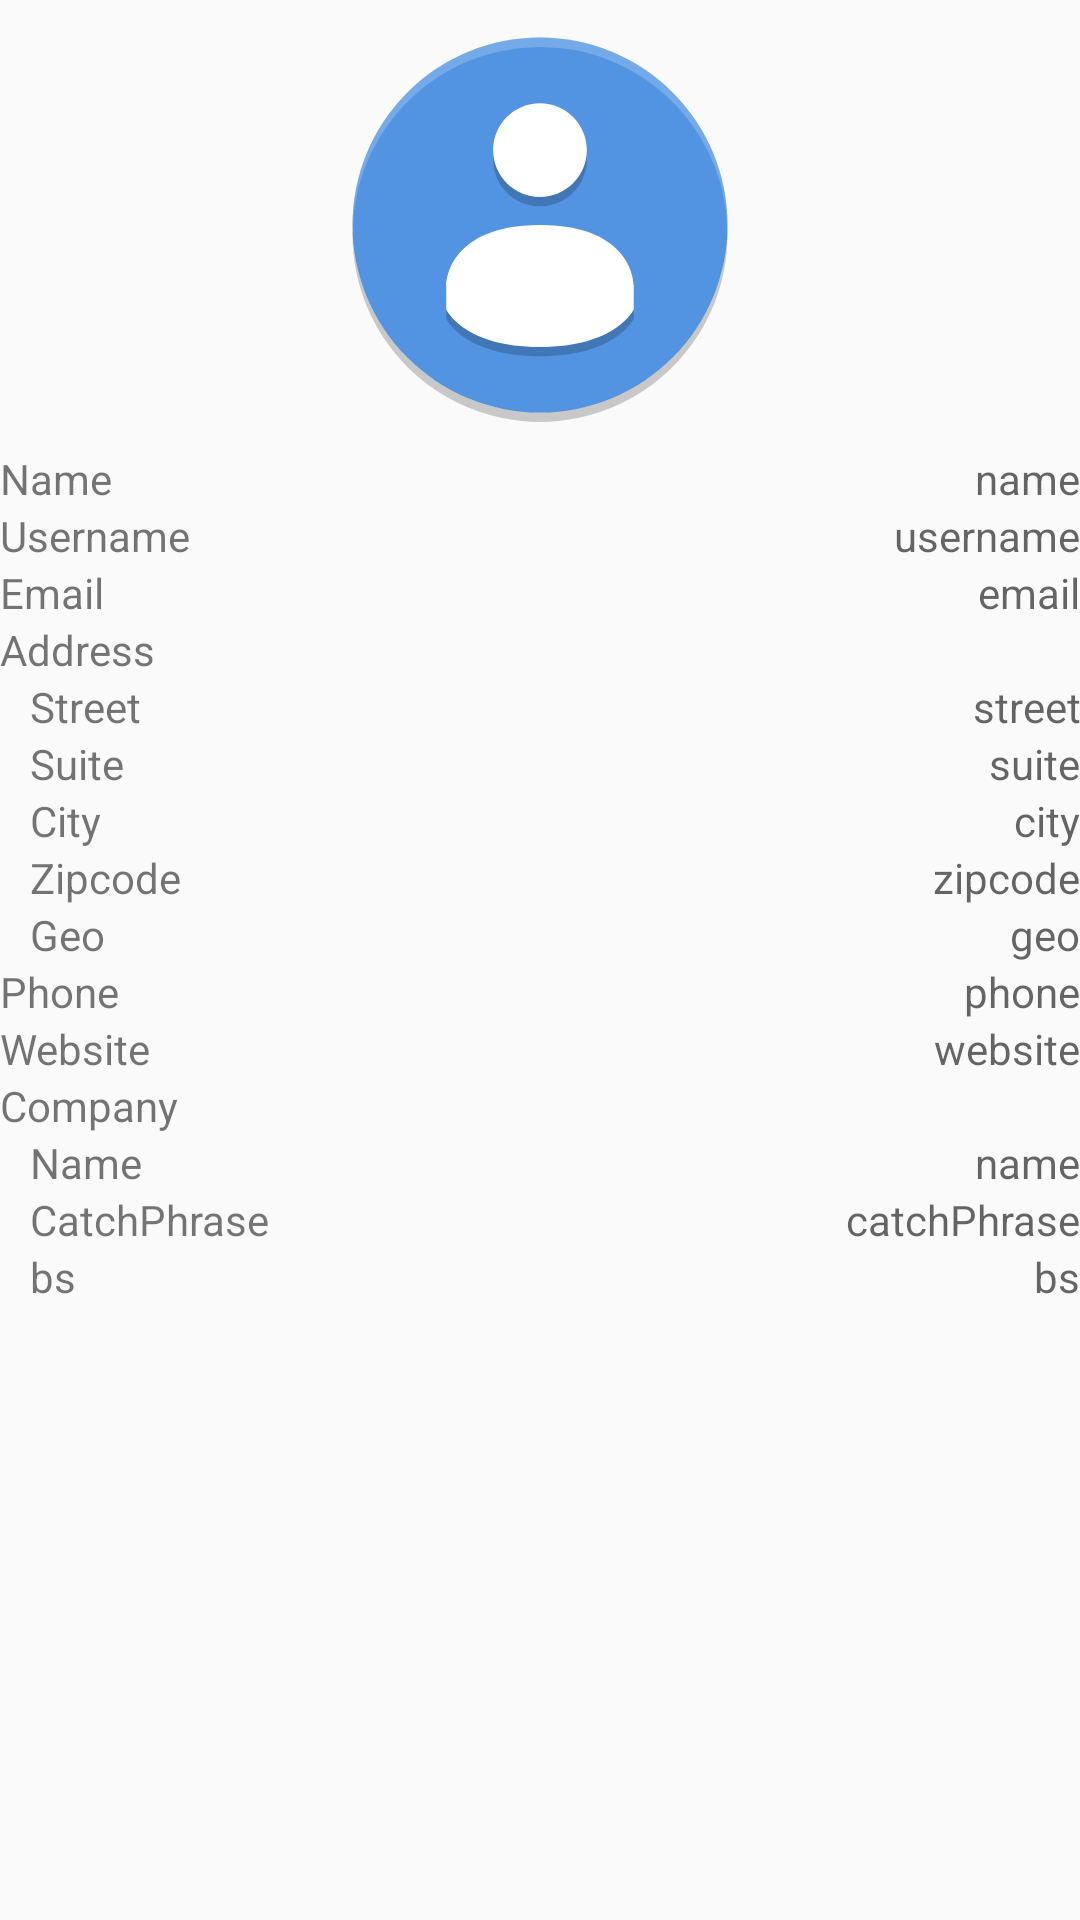

Here is an Android app screen rendered from its layout file. Give the layout XML and the strings, colors and styles it references.
<!-- AndroidManifest.xml: application theme AppTheme -->
<!-- res/layout/fragment_detail.xml -->
<?xml version="1.0" encoding="utf-8"?>
<LinearLayout xmlns:android="http://schemas.android.com/apk/res/android"
    android:layout_width="match_parent"
    android:layout_height="wrap_content"
    android:layout_marginLeft="10dp"
    android:layout_marginRight="10dp"
    android:orientation="vertical">

    <ImageView
        android:layout_gravity="center"
        android:id="@+id/user_avatar"
        android:layout_width="match_parent"
        android:layout_height="150dp"
        android:src="@drawable/ic_avatar_62" />

    <LinearLayout
        android:orientation="horizontal"
        android:layout_width="match_parent"
        android:layout_height="wrap_content">
        <TextView
            android:text="@string/user_name"
            android:layout_width="wrap_content"
            android:layout_height="wrap_content"/>

        <TextView
            android:id="@+id/user_name"
            android:hint="name"
            android:gravity="right"
            android:layout_width="match_parent"
            android:layout_height="wrap_content"/>
    </LinearLayout>

    <LinearLayout
        android:orientation="horizontal"
        android:layout_width="match_parent"
        android:layout_height="wrap_content">
        <TextView
            android:text="@string/user_username"
            android:layout_width="wrap_content"
            android:layout_height="wrap_content"/>

        <TextView
            android:id="@+id/user_username"
            android:hint="username"
            android:gravity="right"
            android:layout_width="match_parent"
            android:layout_height="wrap_content"/>
    </LinearLayout>

    <LinearLayout
        android:orientation="horizontal"
        android:layout_width="match_parent"
        android:layout_height="wrap_content">
        <TextView
            android:text="@string/user_email"
            android:layout_width="wrap_content"
            android:layout_height="wrap_content"/>

        <TextView
            android:id="@+id/user_email"
            android:hint="email"
            android:gravity="right"
            android:layout_width="match_parent"
            android:layout_height="wrap_content"/>
    </LinearLayout>


    <include layout="@layout/address_entry"/>

    <LinearLayout
        android:orientation="horizontal"
        android:layout_width="match_parent"
        android:layout_height="wrap_content">
        <TextView
            android:text="@string/user_phone"
            android:layout_width="wrap_content"
            android:layout_height="wrap_content"/>

        <TextView
            android:id="@+id/user_phone"
            android:hint="phone"
            android:gravity="right"
            android:layout_width="match_parent"
            android:layout_height="wrap_content"/>
    </LinearLayout>

    <LinearLayout
        android:orientation="horizontal"
        android:layout_width="match_parent"
        android:layout_height="wrap_content">
        <TextView
            android:text="@string/user_website"
            android:layout_width="wrap_content"
            android:layout_height="wrap_content"/>

        <TextView
            android:id="@+id/user_website"
            android:hint="website"
            android:gravity="right"
            android:layout_width="match_parent"
            android:layout_height="wrap_content"/>
    </LinearLayout>

    <include layout="@layout/company_entry" />

</LinearLayout>
<!-- res/layout/address_entry.xml (included above) -->
<?xml version="1.0" encoding="utf-8"?>
<LinearLayout
    xmlns:android="http://schemas.android.com/apk/res/android"
    android:orientation="vertical"
    android:layout_width="match_parent"
    android:layout_height="wrap_content">

    <TextView
        android:text="@string/user_address"
        android:layout_width="wrap_content"
        android:layout_height="wrap_content" />

    <LinearLayout
        android:layout_marginLeft="10dp"
        android:orientation="vertical"
        android:layout_width="match_parent"
        android:layout_height="wrap_content">

        <LinearLayout
            android:orientation="horizontal"
            android:layout_width="match_parent"
            android:layout_height="wrap_content">
            <TextView
                android:text="@string/user_street"
                android:layout_width="wrap_content"
                android:layout_height="wrap_content"/>

            <TextView
                android:id="@+id/user_address_street"
                android:hint="street"
                android:gravity="right"
                android:layout_width="match_parent"
                android:layout_height="wrap_content"/>
        </LinearLayout>

        <LinearLayout
            android:orientation="horizontal"
            android:layout_width="match_parent"
            android:layout_height="wrap_content">
            <TextView
                android:text="@string/user_suite"
                android:layout_width="wrap_content"
                android:layout_height="wrap_content"/>

            <TextView
                android:id="@+id/user_address_suite"
                android:hint="suite"
                android:gravity="right"
                android:layout_width="match_parent"
                android:layout_height="wrap_content"/>
        </LinearLayout>

        <LinearLayout
            android:orientation="horizontal"
            android:layout_width="match_parent"
            android:layout_height="wrap_content">
            <TextView
                android:text="@string/user_city"
                android:layout_width="wrap_content"
                android:layout_height="wrap_content"/>

            <TextView
                android:id="@+id/user_address_city"
                android:hint="city"
                android:gravity="right"
                android:layout_width="match_parent"
                android:layout_height="wrap_content"/>
        </LinearLayout>

        <LinearLayout
            android:orientation="horizontal"
            android:layout_width="match_parent"
            android:layout_height="wrap_content">
            <TextView
                android:text="@string/user_zipcode"
                android:layout_width="wrap_content"
                android:layout_height="wrap_content"/>

            <TextView
                android:id="@+id/user_address_zipcode"
                android:hint="zipcode"
                android:gravity="right"
                android:layout_width="match_parent"
                android:layout_height="wrap_content"/>
        </LinearLayout>

        <LinearLayout
            android:layout_width="match_parent"
            android:layout_height="wrap_content">
            <TextView
                android:text="@string/user_geo"
                android:layout_width="wrap_content"
                android:layout_height="wrap_content"/>

            <TextView
                android:id="@+id/user_address_geo"
                android:hint="geo"
                android:gravity="right"
                android:layout_width="match_parent"
                android:layout_height="wrap_content"/>
        </LinearLayout>

    </LinearLayout>
</LinearLayout>
<!-- res/layout/company_entry.xml (included above) -->
<?xml version="1.0" encoding="utf-8"?>
<LinearLayout
    xmlns:android="http://schemas.android.com/apk/res/android"
    android:orientation="vertical"
    android:layout_width="match_parent"
    android:layout_height="wrap_content">

    <TextView
        android:text="@string/user_company"
        android:layout_width="wrap_content"
        android:layout_height="wrap_content" />

    <LinearLayout
        android:layout_marginLeft="10dp"
        android:orientation="vertical"
        android:layout_width="match_parent"
        android:layout_height="wrap_content">

        <LinearLayout
            android:orientation="horizontal"
            android:layout_width="match_parent"
            android:layout_height="wrap_content">
            <TextView
                android:text="@string/user_company_name"
                android:layout_width="wrap_content"
                android:layout_height="wrap_content"/>

            <TextView
                android:id="@+id/user_company_name"
                android:hint="name"
                android:gravity="right"
                android:layout_width="match_parent"
                android:layout_height="wrap_content"/>
        </LinearLayout>

        <LinearLayout
            android:orientation="horizontal"
            android:layout_width="match_parent"
            android:layout_height="wrap_content">
            <TextView
                android:text="@string/user_company_catchPhrase"
                android:layout_width="wrap_content"
                android:layout_height="wrap_content"/>

            <TextView
                android:id="@+id/user_company_catchPhrase"
                android:hint="catchPhrase"
                android:gravity="right"
                android:layout_width="match_parent"
                android:layout_height="wrap_content"/>
        </LinearLayout>

        <LinearLayout
            android:orientation="horizontal"
            android:layout_width="match_parent"
            android:layout_height="wrap_content">
            <TextView
                android:text="@string/user_company_bs"
                android:layout_width="wrap_content"
                android:layout_height="wrap_content"/>

            <TextView
                android:id="@+id/user_company_bs"
                android:hint="bs"
                android:gravity="right"
                android:layout_width="match_parent"
                android:layout_height="wrap_content"/>
        </LinearLayout>
    </LinearLayout>
</LinearLayout>
<!-- resources referenced by this layout -->
<resources>
  <!-- drawable ic_avatar_62 (drawable) -->
  <vector android:height="62dp" android:viewportHeight="48"
      android:viewportWidth="48" android:width="62dp" xmlns:android="http://schemas.android.com/apk/res/android">
      <path android:fillColor="#5294E2" android:pathData="M24,24m-20,0a20,20 0,1 1,40 0a20,20 0,1 1,-40 0"/>
      <path android:fillAlpha="0.2" android:fillColor="#fff"
          android:pathData="m24,4a20,20 0,0 0,-20 20,20 20,0 0,0 0.0215,0.582 20,20 0,0 1,19.978 -19.582,20 20,0 0,1 19.979,19.418 20,20 0,0 0,0.021 -0.418,20 20,0 0,0 -20,-20z" android:strokeAlpha="0.2"/>
      <path android:fillAlpha="0.2" android:fillColor="#FF000000"
          android:pathData="m43.979,24.418a20,20 0,0 1,-19.979 19.582,20 20,0 0,1 -19.978,-19.418 20,20 0,0 0,-0.022 0.418,20 20,0 0,0 20,20 20,20 0,0 0,20 -20,20 20,0 0,0 -0.021,-0.582z" android:strokeAlpha="0.2"/>
      <path android:fillAlpha="0.2" android:fillColor="#FF000000"
          android:pathData="m24,12c-2.762,0 -5,2.239 -5,5 0,2.761 2.238,5 5,5 2.762,0 5,-2.239 5,-5 0,-2.761 -2.238,-5 -5,-5zM24,25c-9.999,0.006 -10,6.4 -10,6.4L14,34c0,0 1.8461,4 10,4 8.1539,0 10,-4 10,-4v-2.6c0,0 0,-6.404 -9.998,-6.4z" android:strokeAlpha="0.2"/>
      <path android:fillColor="#ffffff" android:pathData="m24,11c-2.762,0 -5,2.239 -5,5 0,2.761 2.238,5 5,5 2.762,0 5,-2.239 5,-5 0,-2.761 -2.238,-5 -5,-5zM24,24c-9.999,0.006 -10,6.4 -10,6.4L14,33c0,0 1.8461,4 10,4 8.1539,0 10,-4 10,-4v-2.6c0,0 0,-6.404 -9.998,-6.4z"/>
  </vector>
  <string name="user_address">Address</string>
  <string name="user_city">City</string>
  <string name="user_company">Company</string>
  <string name="user_company_bs">bs</string>
  <string name="user_company_catchPhrase">CatchPhrase</string>
  <string name="user_company_name">Name</string>
  <string name="user_email">Email</string>
  <string name="user_geo">Geo</string>
  <string name="user_name">Name</string>
  <string name="user_phone">Phone</string>
  <string name="user_street">Street</string>
  <string name="user_suite">Suite</string>
  <string name="user_username">Username</string>
  <string name="user_website">Website</string>
  <string name="user_zipcode">Zipcode</string>
  <style name="AppTheme" parent="Theme.AppCompat.Light.DarkActionBar">
          
      </style>
</resources>
